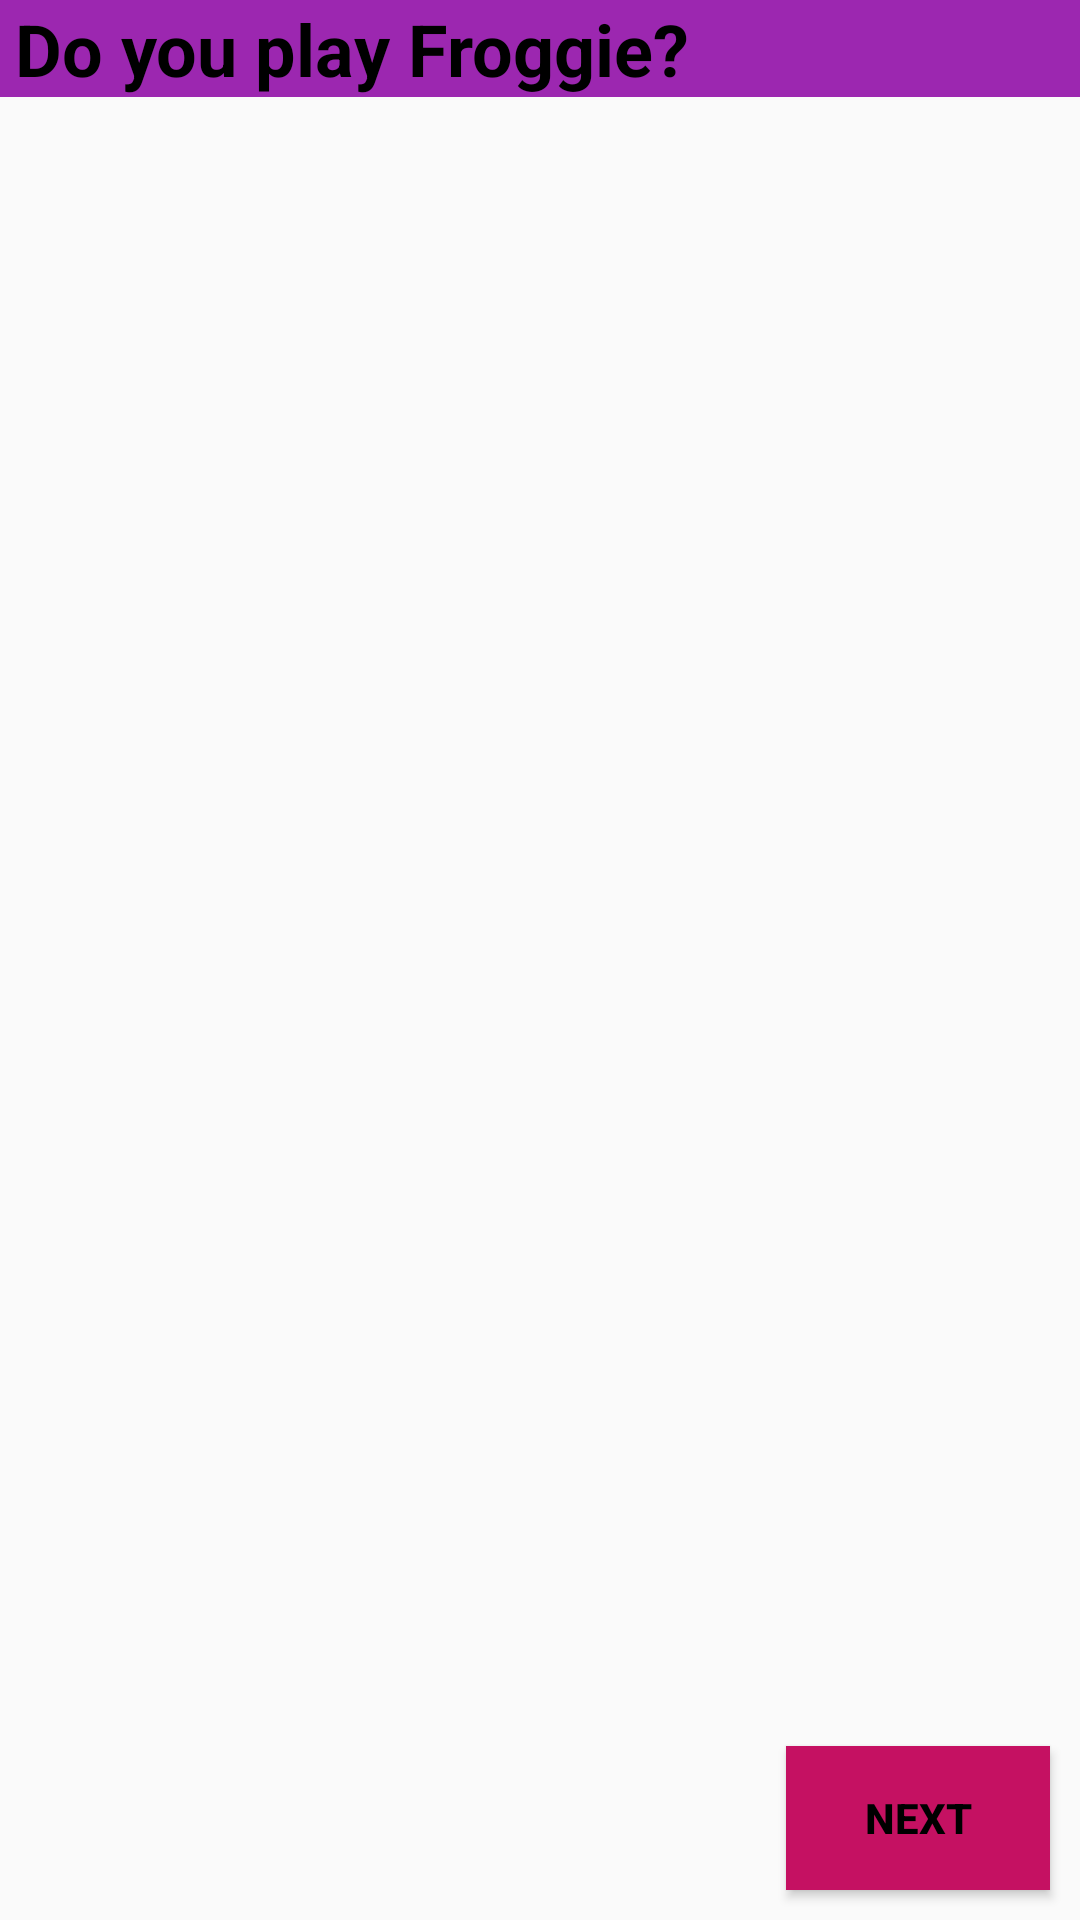

Here is an Android app screen rendered from its layout file. Give the layout XML and the strings, colors and styles it references.
<!-- AndroidManifest.xml: application theme AppTheme -->
<!-- res/layout/activity_main3.xml -->
<?xml version="1.0" encoding="utf-8"?>
<RelativeLayout xmlns:android="http://schemas.android.com/apk/res/android"
    xmlns:app="http://schemas.android.com/apk/res-auto"
    xmlns:tools="http://schemas.android.com/tools"
    android:layout_width="match_parent"
    android:layout_height="match_parent"
    android:orientation="vertical"

    tools:context="example.com.android.lovebarometer.Main3Activity">

        <ImageView
            android:id="@+id/frog"
            android:layout_width="match_parent"
            android:layout_height="wrap_content"
            android:src="@drawable/frog"
            tools:ignore="ContentDescription"
            android:scaleType="centerCrop"
            />

        <TextView
            android:id="@+id/text"
            android:layout_width="match_parent"
            android:layout_height="wrap_content"
            android:text="@string/do_you_play_froggie"
            android:textAppearance="@style/Base.TextAppearance.AppCompat.Medium"
            android:textColor="#000000"
            android:textStyle="bold"
            android:textSize="24sp"
            android:typeface="serif"
            android:paddingLeft="5dp"
            android:paddingStart="5dp"
            android:paddingRight="5dp"
            android:paddingEnd="5dp"
            android:fontFamily="sans-serif"
            android:layout_alignParentStart="true"
            android:layout_alignParentLeft="true"
            android:layout_alignParentTop="true"
            android:background="#9C27B0"
            tools:targetApi="jelly_bean" />




        <Button
            android:id="@+id/button2"
            android:layout_width="wrap_content"
            android:layout_height="wrap_content"

            android:background="#c51162"
            android:layout_marginBottom="10dp"
            android:layout_marginTop="10dp"
            android:layout_marginLeft="10dp"
            android:layout_marginRight="10dp"
            android:layout_marginStart="10dp"
            android:layout_marginEnd="10dp"
            android:padding="5dp"
            android:textStyle="bold"
            android:textColor="#000000"
            android:layout_alignParentBottom="true"
            android:layout_alignParentRight="true"
            android:layout_alignParentEnd="true"
            android:text="@string/next"
            android:onClick="Next"/>

    </RelativeLayout>
<!-- resources referenced by this layout -->
<resources>
  <string name="do_you_play_froggie">Do you play Froggie?</string>
  <string name="next">Next</string>
  <style name="AppTheme" parent="Theme.AppCompat.Light.DarkActionBar">
          
          <item name="colorPrimary">#F50057</item>
          <item name="colorPrimaryDark">#C51162</item>
          <item name="colorAccent">#F50057</item>
      </style>
</resources>
